Image classification data set "Equipo4_UM_ECCD" (scancela/Equipo4_UM_ECCD on GitHub). Class labels (5): apple, melon, orange, pear, satsumas.

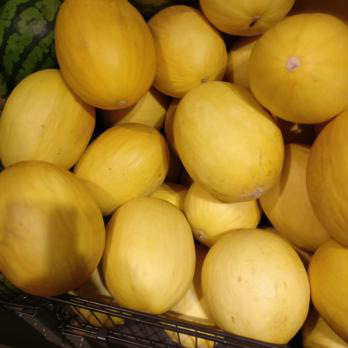
Label: melon

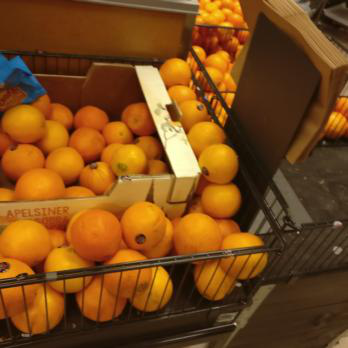
Label: orange

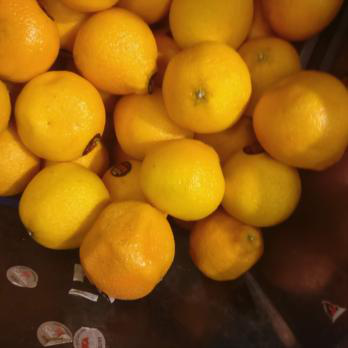
Label: satsumas

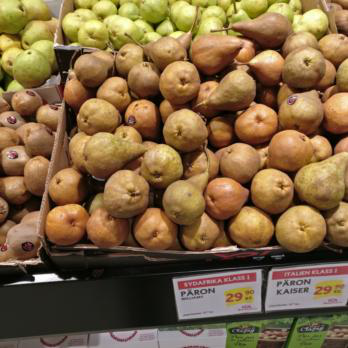
Label: pear

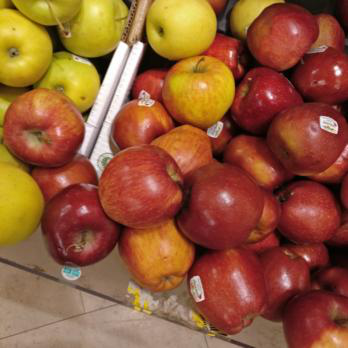
Label: apple

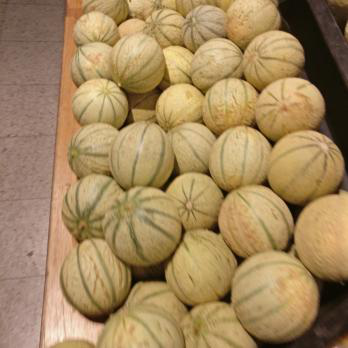
Label: melon
